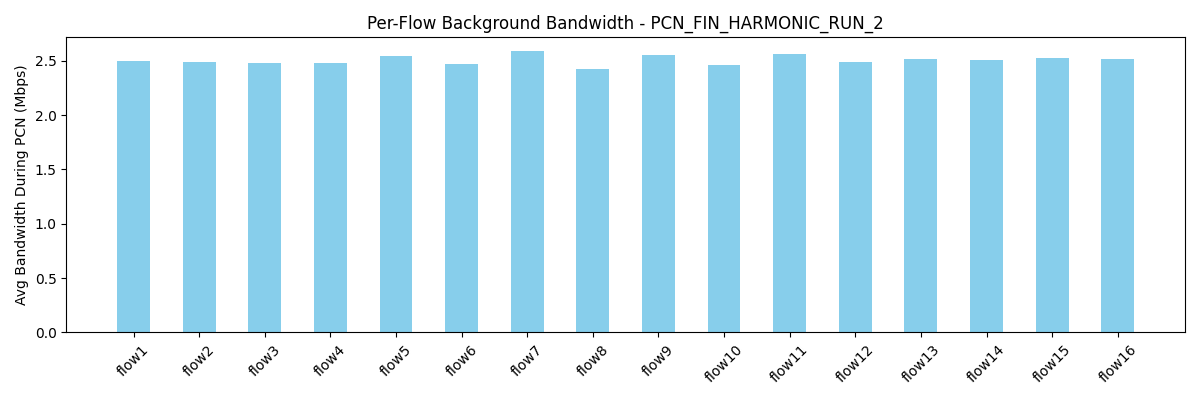

Values plotted in this chart, from the file beside it:
flow, avg_bw_before, avg_bw_during, avg_bw_after
flow1, 4.568, 2.494, 4.224
flow2, 4.873, 2.486, 4.411
flow3, 4.7, 2.48, 4.307
flow4, 5.001, 2.483, 4.446
flow5, 4.325, 2.543, 4.397
flow6, 4.209, 2.466, 4.459
flow7, 4.537, 2.587, 4.665
flow8, 4.437, 2.422, 4.437
flow9, 4.521, 2.557, 4.259
flow10, 4.778, 2.458, 4.371
flow11, 4.536, 2.567, 4.31
flow12, 4.569, 2.489, 4.462
flow13, 4.201, 2.519, 4.176
flow14, 4.266, 2.504, 4.486
flow15, 4.139, 2.53, 4.323
flow16, 4.247, 2.516, 4.465
